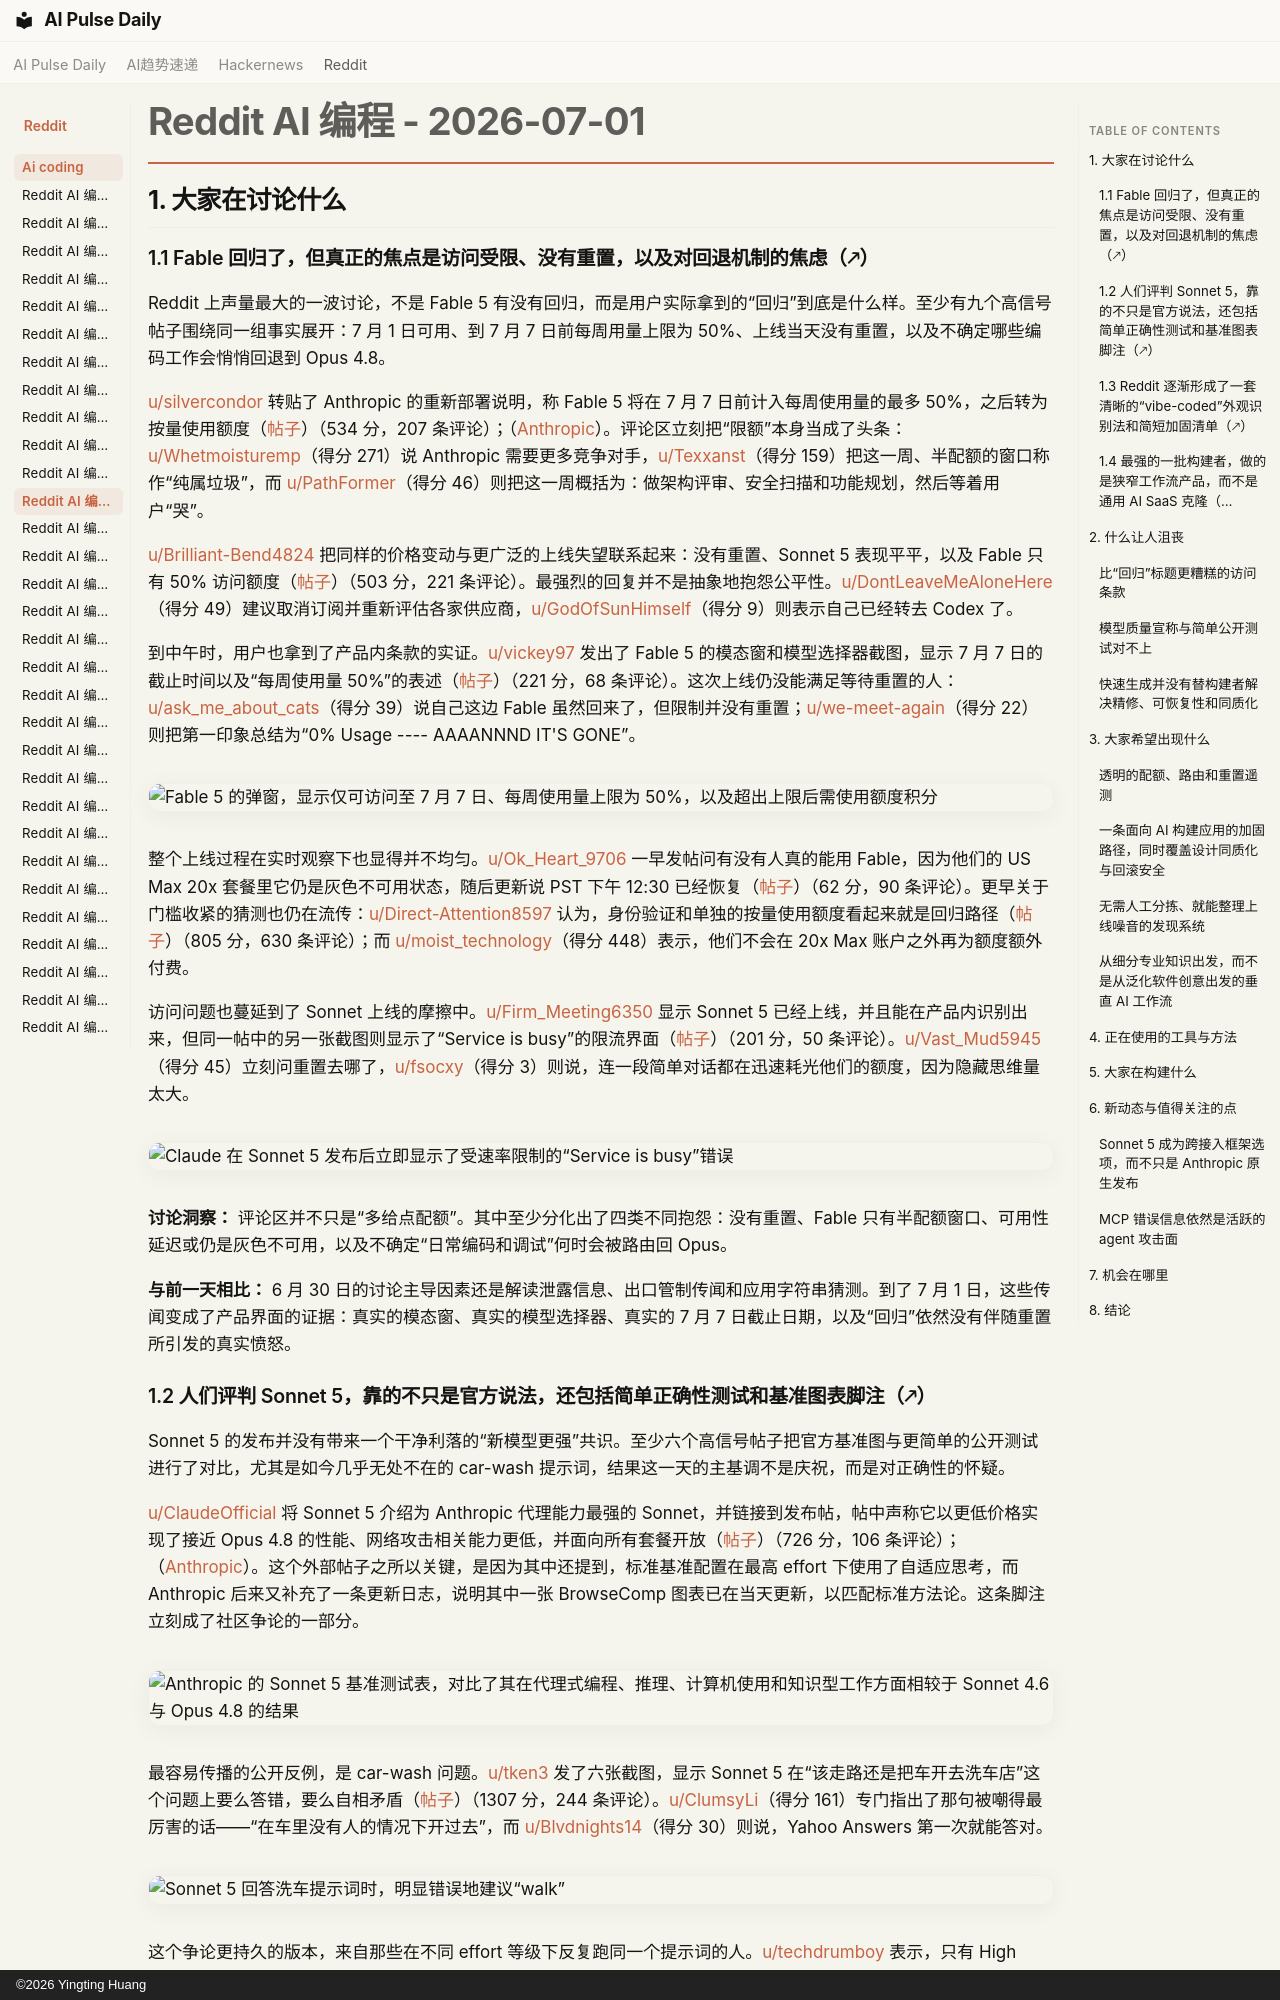

repository: vibewatch/vibewatch.github.io · page: reddit/ai-coding/2026-07-01.zh/index.html · generator: mkdocs · copyright: ©2026 Yingting Huang

# Reddit AI 编程 - 2026-07-01

## 1. 大家在讨论什么

### 1.1 Fable 回归了，但真正的焦点是访问受限、没有重置，以及对回退机制的焦虑（🡕）

Reddit 上声量最大的一波讨论，不是 Fable 5 有没有回归，而是用户实际拿到的“回归”到底是什么样。至少有九个高信号帖子围绕同一组事实展开：7 月 1 日可用、到 7 月 7 日前每周用量上限为 50%、上线当天没有重置，以及不确定哪些编码工作会悄悄回退到 Opus 4.8。

[u/silvercondor](https://www.reddit.com/user/silvercondor) 转贴了 Anthropic 的重新部署说明，称 Fable 5 将在 7 月 7 日前计入每周使用量的最多 50%，之后转为按量使用额度（[帖子](https://www.reddit.com/r/ClaudeCode/comments/1uka6mo/fable_avaliable_for_plans_until_7jul_after_which/)）（534 分，207 条评论）；（[Anthropic](https://www.anthropic.com/news/redeploying-fable-5)）。评论区立刻把“限额”本身当成了头条：[u/Whetmoisturemp](https://www.reddit.com/user/Whetmoisturemp)（得分 271）说 Anthropic 需要更多竞争对手，[u/Texxanst](https://www.reddit.com/user/Texxanst)（得分 159）把这一周、半配额的窗口称作“纯属垃圾”，而 [u/PathFormer](https://www.reddit.com/user/PathFormer)（得分 46）则把这一周概括为：做架构评审、安全扫描和功能规划，然后等着用户“哭”。

[u/Brilliant-Bend4824](https://www.reddit.com/user/Brilliant-Bend4824) 把同样的价格变动与更广泛的上线失望联系起来：没有重置、Sonnet 5 表现平平，以及 Fable 只有 50% 访问额度（[帖子](https://www.reddit.com/r/ClaudeCode/comments/1ukgr65/no_usage_reset_underwhelming_sonnet_5_and_only_50/)）（503 分，221 条评论）。最强烈的回复并不是抽象地抱怨公平性。[u/DontLeaveMeAloneHere](https://www.reddit.com/user/DontLeaveMeAloneHere)（得分 49）建议取消订阅并重新评估各家供应商，[u/GodOfSunHimself](https://www.reddit.com/user/GodOfSunHimself)（得分 9）则表示自己已经转去 Codex 了。

到中午时，用户也拿到了产品内条款的实证。[u/vickey97](https://www.reddit.com/user/vickey97) 发出了 Fable 5 的模态窗和模型选择器截图，显示 7 月 7 日的截止时间以及“每周使用量 50%”的表述（[帖子](https://www.reddit.com/r/ClaudeCode/comments/1ukvhx1/its_here/)）（221 分，68 条评论）。这次上线仍没能满足等待重置的人：[u/ask_me_about_cats](https://www.reddit.com/user/ask_me_about_cats)（得分 39）说自己这边 Fable 虽然回来了，但限制并没有重置；[u/we-meet-again](https://www.reddit.com/user/we-meet-again)（得分 22）则把第一印象总结为“0% Usage ---- AAAANNND IT'S GONE”。

![Fable 5 的弹窗，显示仅可访问至 7 月 7 日、每周使用量上限为 50%，以及超出上限后需使用额度积分](https://preview.redd.it/5oq4myqd9oah1.png?width=1678&format=png&auto=webp&s=4a3aa91cfe932c634c2257b233c661cee8b97ce0)

整个上线过程在实时观察下也显得并不均匀。[u/Ok_Heart_9706](https://www.reddit.com/user/Ok_Heart_9706) 一早发帖问有没有人真的能用 Fable，因为他们的 US Max 20x 套餐里它仍是灰色不可用状态，随后更新说 PST 下午 12:30 已经恢复（[帖子](https://www.reddit.com/r/ClaudeCode/comments/1uknhg2/anyone_actually_able_to_use_fable_again/)）（62 分，90 条评论）。更早关于门槛收紧的猜测也仍在流传：[u/Direct-Attention8597](https://www.reddit.com/user/Direct-Attention8597) 认为，身份验证和单独的按量使用额度看起来就是回归路径（[帖子](https://www.reddit.com/r/ClaudeCode/comments/1ujosa9/claude_fable_5_looks_set_to_return_behind_id/)）（805 分，630 条评论）；而 [u/moist_technology](https://www.reddit.com/user/moist_technology)（得分 448）表示，他们不会在 20x Max 账户之外再为额度额外付费。

访问问题也蔓延到了 Sonnet 上线的摩擦中。[u/Firm_Meeting6350](https://www.reddit.com/user/Firm_Meeting6350) 显示 Sonnet 5 已经上线，并且能在产品内识别出来，但同一帖中的另一张截图则显示了“Service is busy”的限流界面（[帖子](https://www.reddit.com/r/ClaudeCode/comments/1ujwakd/sonnet_5_is_live/)）（201 分，50 条评论）。[u/Vast_Mud5945](https://www.reddit.com/user/Vast_Mud5945)（得分 45）立刻问重置去哪了，[u/fsocxy](https://www.reddit.com/user/fsocxy)（得分 3）则说，连一段简单对话都在迅速耗光他们的额度，因为隐藏思维量太大。

![Claude 在 Sonnet 5 发布后立即显示了受速率限制的“Service is busy”错误](https://preview.redd.it/ppgzuufz1hah1.png?width=1054&format=png&auto=webp&s=cb6cd3abe50e7d90965be72da3ff84c5913fcaf4)

**讨论洞察：** 评论区并不只是“多给点配额”。其中至少分化出了四类不同抱怨：没有重置、Fable 只有半配额窗口、可用性延迟或仍是灰色不可用，以及不确定“日常编码和调试”何时会被路由回 Opus。

**与前一天相比：** 6 月 30 日的讨论主导因素还是解读泄露信息、出口管制传闻和应用字符串猜测。到了 7 月 1 日，这些传闻变成了产品界面的证据：真实的模态窗、真实的模型选择器、真实的 7 月 7 日截止日期，以及“回归”依然没有伴随重置所引发的真实愤怒。
